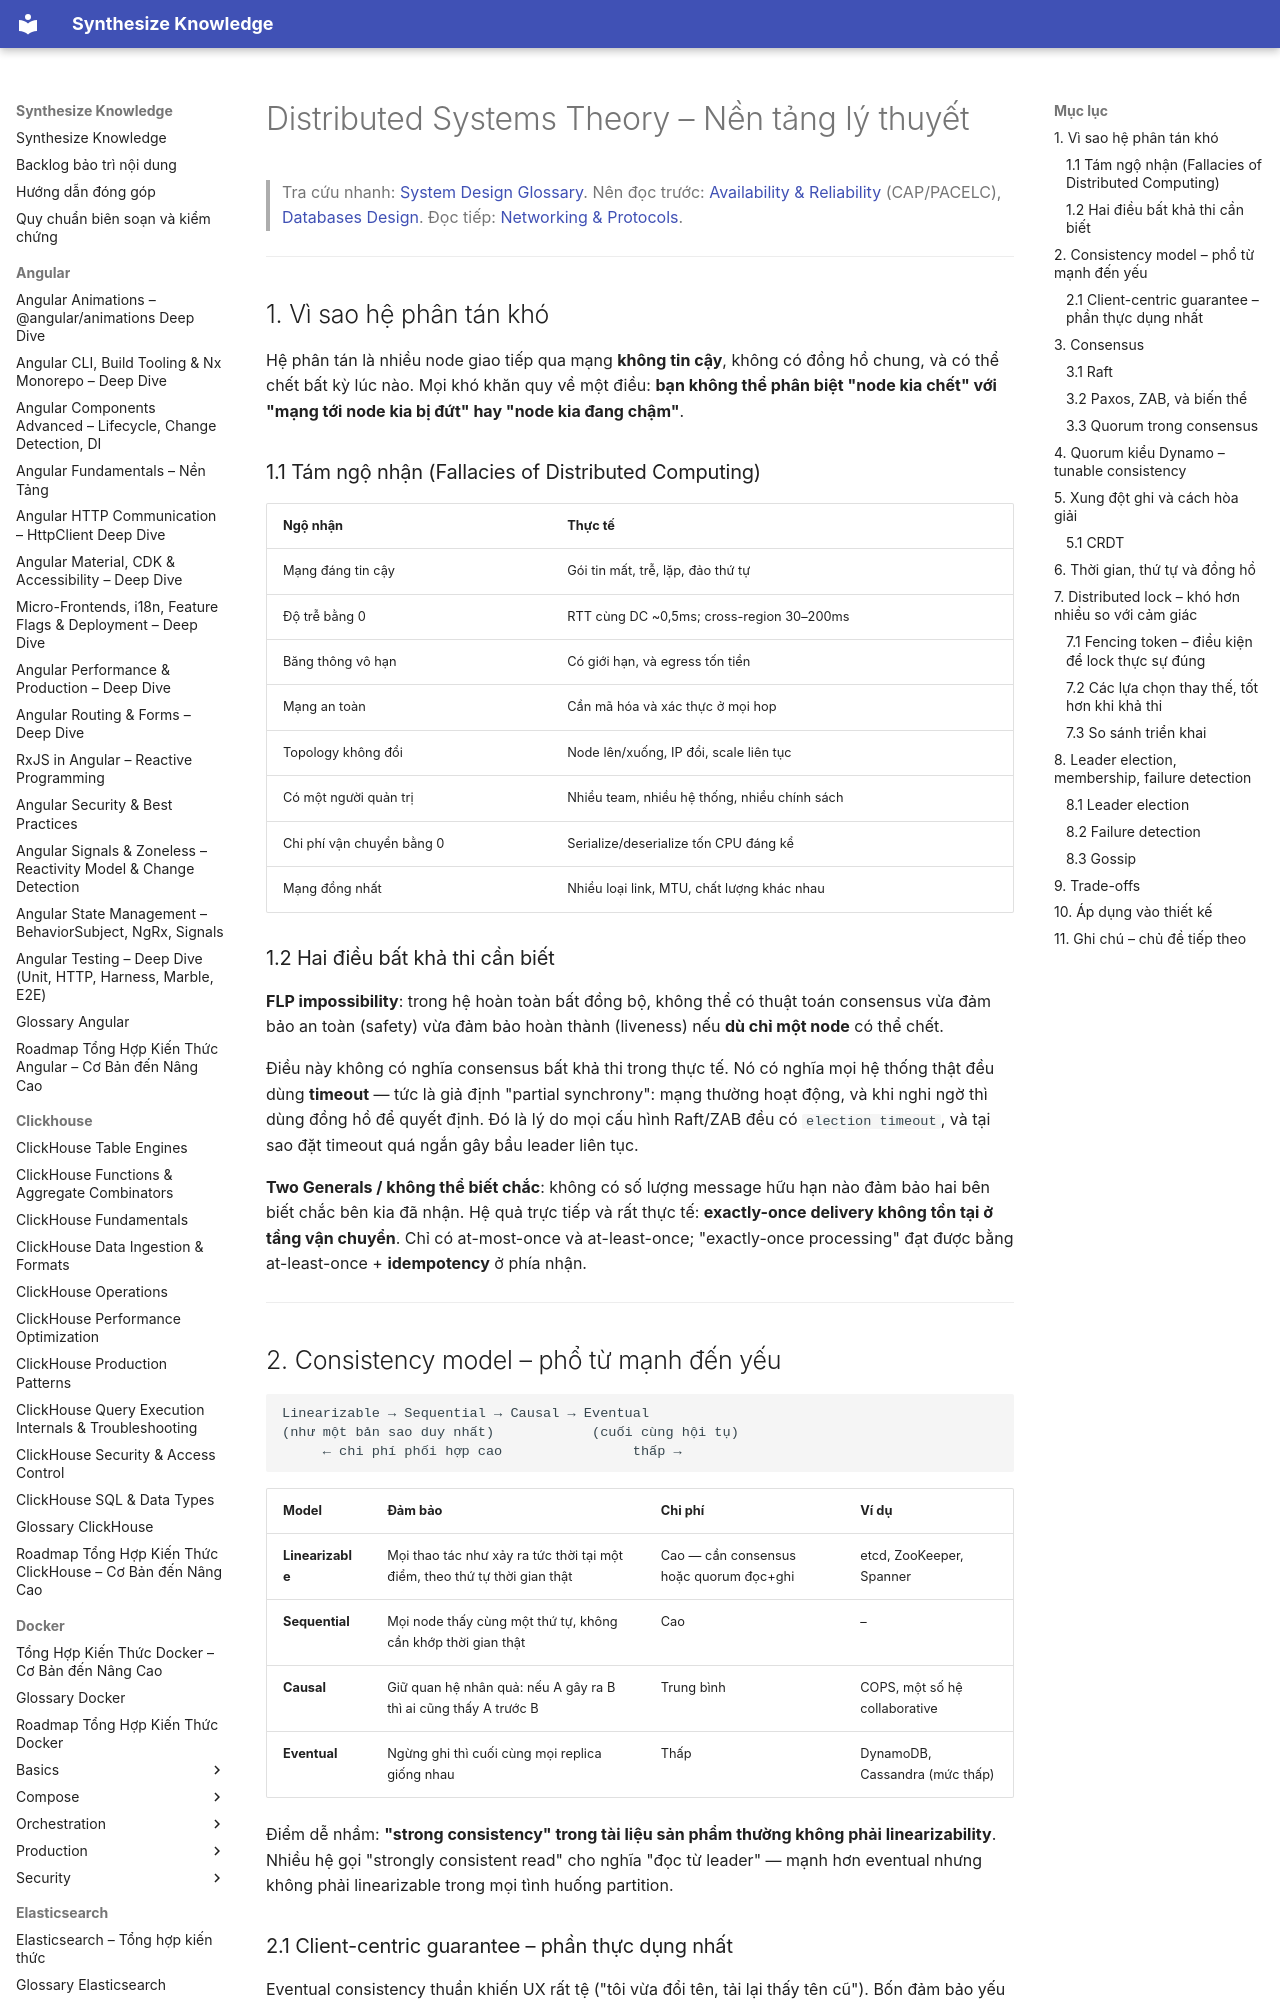

repository: hieutran2811/synthesize_knowledge · page: system_design/fundamentals/distributed_systems_theory/index.html · generator: mkdocs

---
title: "Distributed Systems Theory – Nền tảng lý thuyết"
topic: system_design
level: mixed
review_status: needs_review
content_updated: 2026-07-30
last_verified: null
version_scope: "unspecified"
source_count: 0
---
# Distributed Systems Theory – Nền tảng lý thuyết

> Tra cứu nhanh: [System Design Glossary](../glossary.md). Nên đọc trước: [Availability & Reliability](availability_reliability.md) (CAP/PACELC), [Databases Design](databases_design.md). Đọc tiếp: [Networking & Protocols](networking_protocols.md).

---

## 1. Vì sao hệ phân tán khó

Hệ phân tán là nhiều node giao tiếp qua mạng **không tin cậy**, không có đồng hồ chung, và có thể chết bất kỳ lúc nào. Mọi khó khăn quy về một điều: **bạn không thể phân biệt "node kia chết" với "mạng tới node kia bị đứt" hay "node kia đang chậm"**.

### 1.1 Tám ngộ nhận (Fallacies of Distributed Computing)

| Ngộ nhận | Thực tế |
|---|---|
| Mạng đáng tin cậy | Gói tin mất, trễ, lặp, đảo thứ tự |
| Độ trễ bằng 0 | RTT cùng DC ~0,5ms; cross-region 30–200ms |
| Băng thông vô hạn | Có giới hạn, và egress tốn tiền |
| Mạng an toàn | Cần mã hóa và xác thực ở mọi hop |
| Topology không đổi | Node lên/xuống, IP đổi, scale liên tục |
| Có một người quản trị | Nhiều team, nhiều hệ thống, nhiều chính sách |
| Chi phí vận chuyển bằng 0 | Serialize/deserialize tốn CPU đáng kể |
| Mạng đồng nhất | Nhiều loại link, MTU, chất lượng khác nhau |

### 1.2 Hai điều bất khả thi cần biết

**FLP impossibility**: trong hệ hoàn toàn bất đồng bộ, không thể có thuật toán consensus vừa đảm bảo an toàn (safety) vừa đảm bảo hoàn thành (liveness) nếu **dù chỉ một node** có thể chết.

Điều này không có nghĩa consensus bất khả thi trong thực tế. Nó có nghĩa mọi hệ thống thật đều dùng **timeout** — tức là giả định "partial synchrony": mạng thường hoạt động, và khi nghi ngờ thì dùng đồng hồ để quyết định. Đó là lý do mọi cấu hình Raft/ZAB đều có `election timeout`, và tại sao đặt timeout quá ngắn gây bầu leader liên tục.

**Two Generals / không thể biết chắc**: không có số lượng message hữu hạn nào đảm bảo hai bên biết chắc bên kia đã nhận. Hệ quả trực tiếp và rất thực tế: **exactly-once delivery không tồn tại ở tầng vận chuyển**. Chỉ có at-most-once và at-least-once; "exactly-once processing" đạt được bằng at-least-once + **idempotency** ở phía nhận.

---
